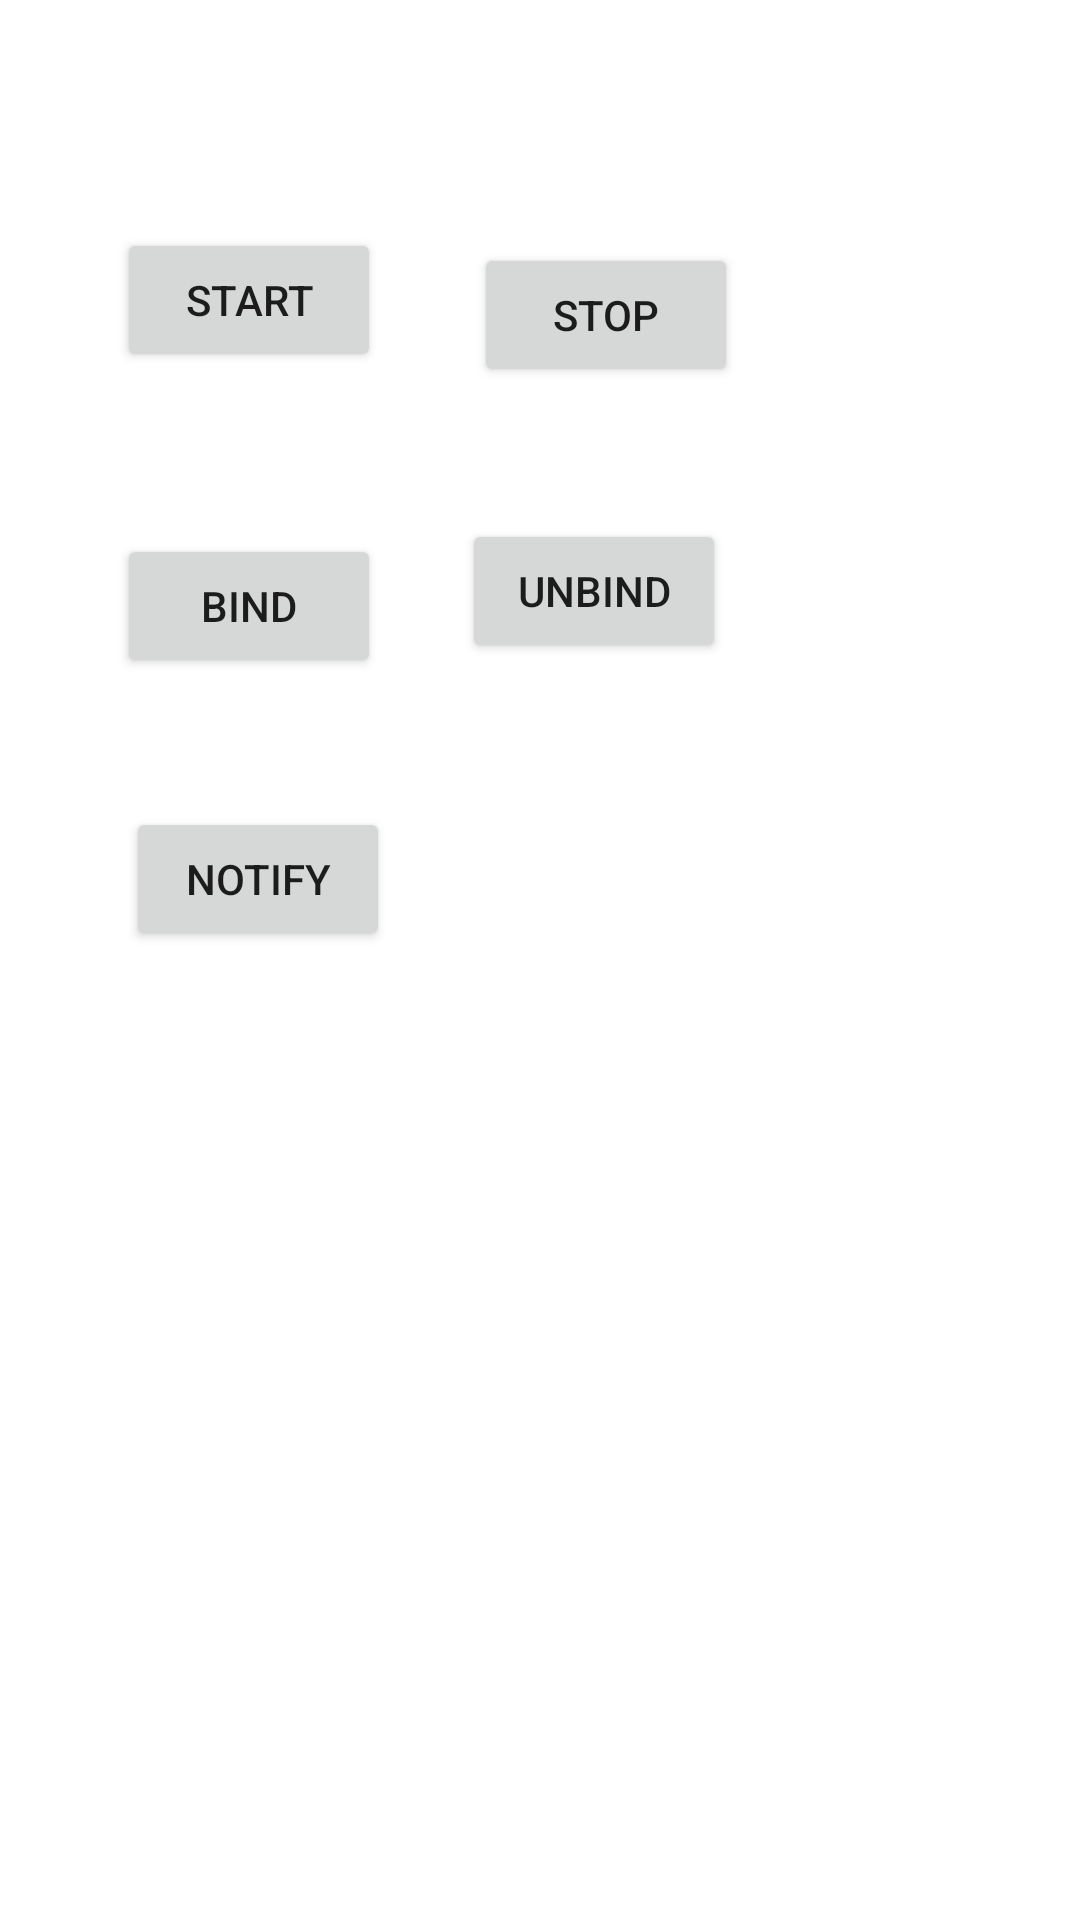

Layout XML and referenced resources for this Android screen:
<!-- AndroidManifest.xml: application theme Theme.Fourthapp -->
<!-- res/layout/activity_main.xml -->
<?xml version="1.0" encoding="utf-8"?>
<androidx.constraintlayout.widget.ConstraintLayout xmlns:android="http://schemas.android.com/apk/res/android"
    xmlns:app="http://schemas.android.com/apk/res-auto"
    xmlns:tools="http://schemas.android.com/tools"
    android:layout_width="match_parent"
    android:layout_height="match_parent"
    tools:context=".MainActivity">

    <Button
        android:id="@+id/btnStart"
        android:layout_width="wrap_content"
        android:layout_height="wrap_content"
        android:layout_marginStart="39dp"
        android:layout_marginTop="76dp"
        android:onClick="handleService"
        android:text="start"
        app:layout_constraintStart_toStartOf="parent"
        app:layout_constraintTop_toTopOf="parent" />

    <Button
        android:id="@+id/btnStop"
        android:layout_width="wrap_content"

        android:layout_height="wrap_content"
        android:layout_marginTop="81dp"
        android:layout_marginEnd="114dp"
        android:onClick="handleService"
        android:text="stop"
        app:layout_constraintEnd_toEndOf="parent"
        app:layout_constraintTop_toTopOf="parent" />

    <Button
        android:id="@+id/btnBind"
        android:layout_width="wrap_content"
        android:layout_height="wrap_content"
        android:layout_marginStart="39dp"
        android:layout_marginTop="54dp"
        android:onClick="handleBoundService"
        android:text="bind"
        app:layout_constraintStart_toStartOf="parent"
        app:layout_constraintTop_toBottomOf="@+id/btnStart" />

    <Button
        android:id="@+id/btnUnbind"
        android:layout_width="wrap_content"
        android:layout_height="wrap_content"
        android:layout_marginTop="44dp"
        android:layout_marginEnd="4dp"
        android:onClick="handleBoundService"
        android:text="unbind"
        app:layout_constraintEnd_toEndOf="@+id/btnStop"
        app:layout_constraintTop_toBottomOf="@+id/btnStop" />

    <Button
        android:id="@+id/btnNotify"
        android:layout_width="wrap_content"
        android:layout_height="wrap_content"
        android:layout_marginStart="42dp"
        android:layout_marginTop="43dp"
android:onClick="showNotification"
        android:text="notify"
        app:layout_constraintStart_toStartOf="parent"
        app:layout_constraintTop_toBottomOf="@+id/btnBind" />
</androidx.constraintlayout.widget.ConstraintLayout>
<!-- resources referenced by this layout -->
<resources>
  <style name="Theme.Fourthapp" parent="Theme.MaterialComponents.DayNight.DarkActionBar">
          
          <item name="colorPrimary">@color/purple_500</item>
          <item name="colorPrimaryVariant">@color/purple_700</item>
          <item name="colorOnPrimary">@color/white</item>
          
          <item name="colorSecondary">@color/teal_200</item>
          <item name="colorSecondaryVariant">@color/teal_700</item>
          <item name="colorOnSecondary">@color/black</item>
          
          <item name="android:statusBarColor">?attr/colorPrimaryVariant</item>
          
      </style>
  <!-- not gathered from this repository: default colours our renderer supplied (Android Studio template values) -->
  <color name="purple_500">#FF6200EE</color>
  <color name="purple_700">#FF3700B3</color>
  <color name="teal_200">#FF03DAC5</color>
  <color name="teal_700">#FF018786</color>
  <color name="black">#FF000000</color>
  <color name="white">#FFFFFFFF</color>
</resources>
